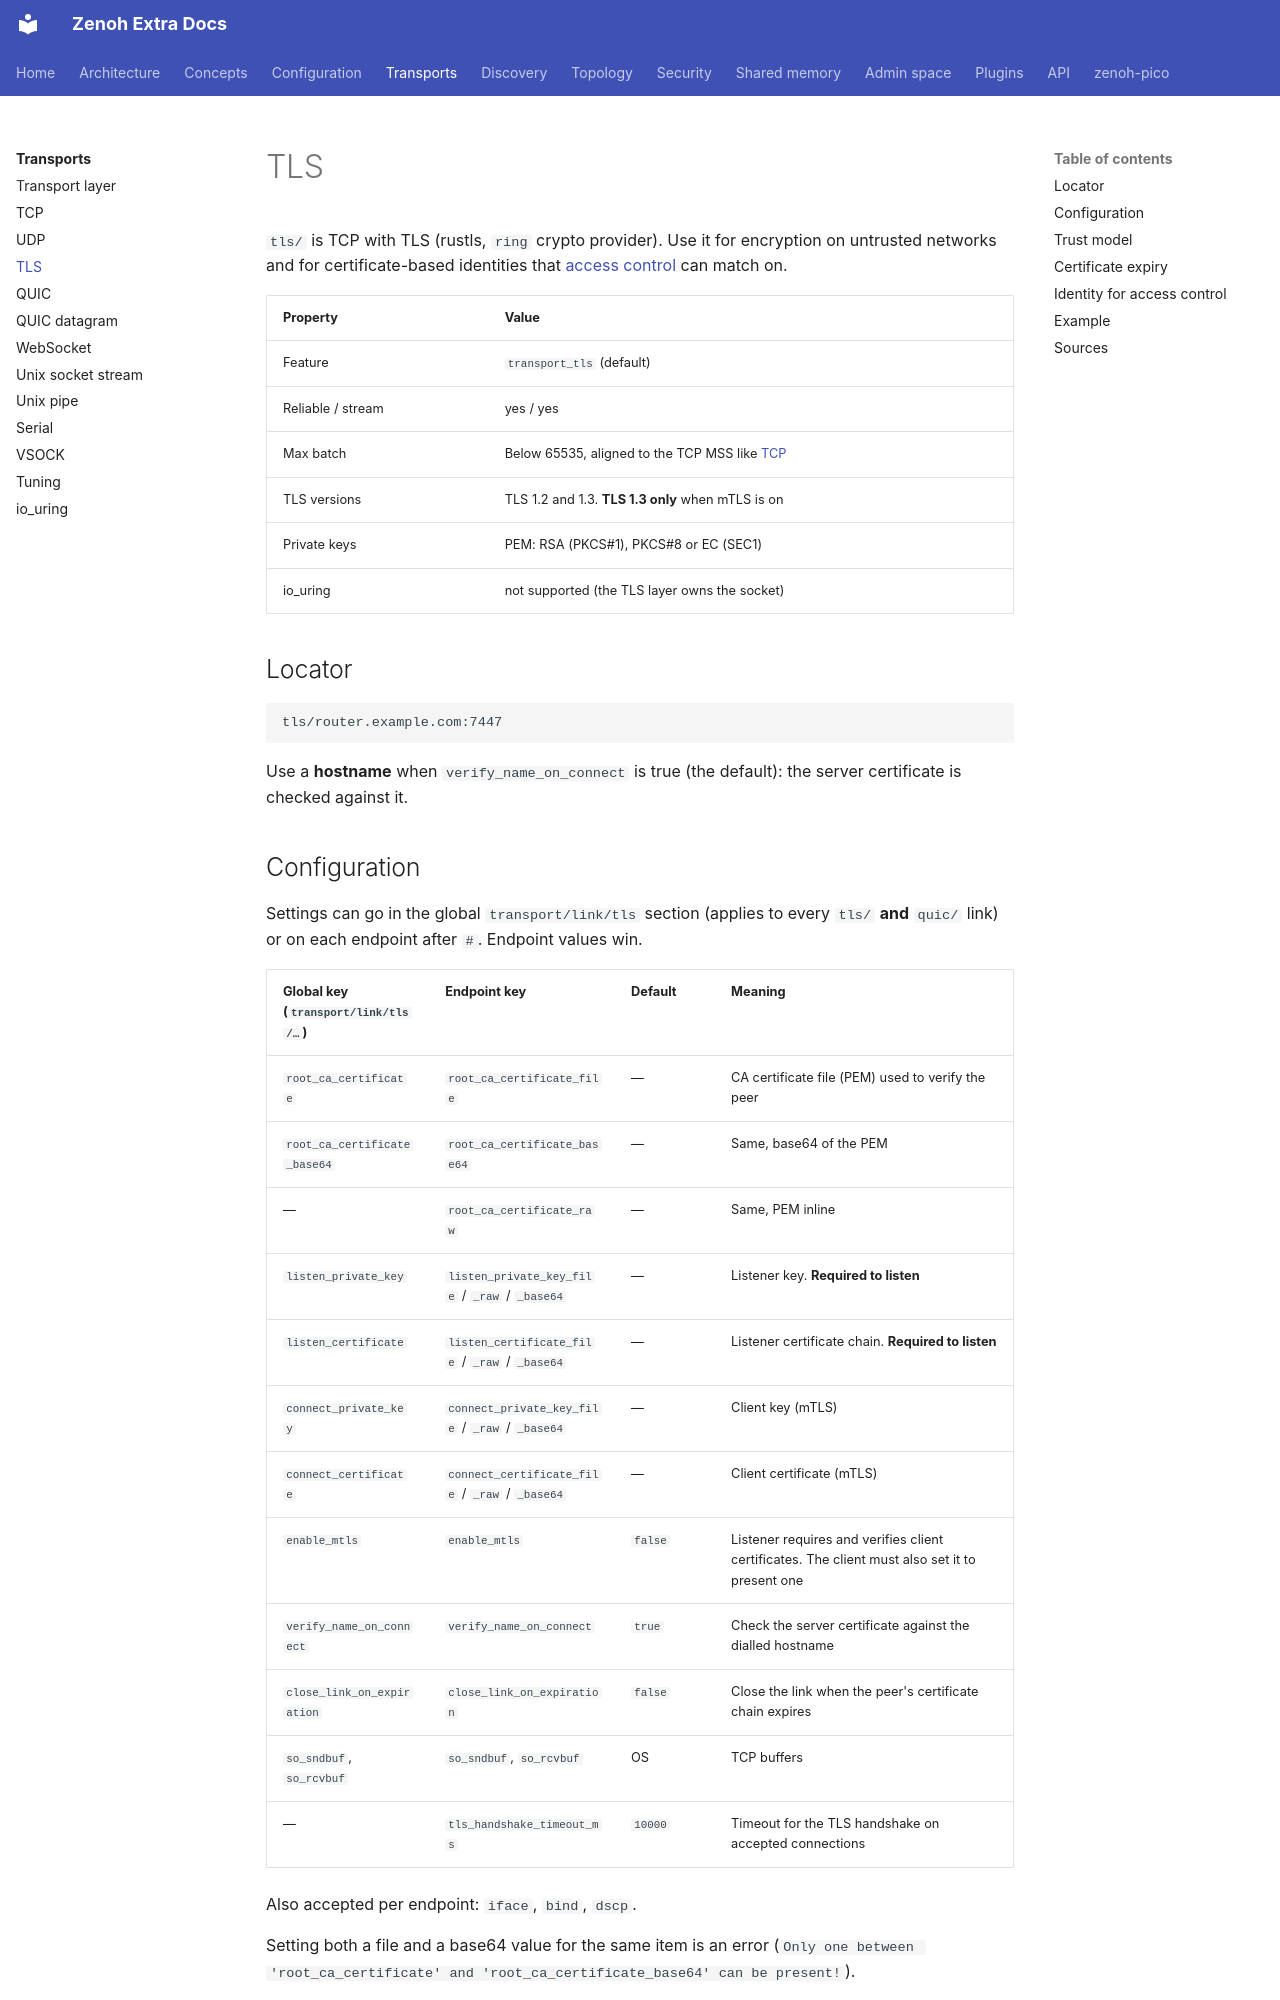

repository: literally-anything/extra-zenoh-docs · page: transports/tls/index.html · generator: mkdocs

# TLS

`tls/` is TCP with TLS (rustls, `ring` crypto provider). Use it for encryption on untrusted networks and
for certificate-based identities that [access control](../security/access-control.md) can match on.

| Property | Value |
|---|---|
| Feature | `transport_tls` (default) |
| Reliable / stream | yes / yes |
| Max batch | Below 65535, aligned to the TCP MSS like [TCP](tcp.md#effective-mtu) |
| TLS versions | TLS 1.2 and 1.3. **TLS 1.3 only** when mTLS is on |
| Private keys | PEM: RSA (PKCS#1), PKCS#8 or EC (SEC1) |
| io_uring | not supported (the TLS layer owns the socket) |

## Locator

```text
tls/router.example.com:7447
```

Use a **hostname** when `verify_name_on_connect` is true (the default): the server certificate is checked
against it.

## Configuration

Settings can go in the global `transport/link/tls` section (applies to every `tls/` **and** `quic/` link)
or on each endpoint after `#`. Endpoint values win.

| Global key (`transport/link/tls/…`) | Endpoint key | Default | Meaning |
|---|---|---|---|
| `root_ca_certificate` | `root_ca_certificate_file` | — | CA certificate file (PEM) used to verify the peer |
| `root_ca_certificate_base64` | `root_ca_certificate_base64` | — | Same, base64 of the PEM |
| — | `root_ca_certificate_raw` | — | Same, PEM inline |
| `listen_private_key` | `listen_private_key_file` / `_raw` / `_base64` | — | Listener key. **Required to listen** |
| `listen_certificate` | `listen_certificate_file` / `_raw` / `_base64` | — | Listener certificate chain. **Required to listen** |
| `connect_private_key` | `connect_private_key_file` / `_raw` / `_base64` | — | Client key (mTLS) |
| `connect_certificate` | `connect_certificate_file` / `_raw` / `_base64` | — | Client certificate (mTLS) |
| `enable_mtls` | `enable_mtls` | `false` | Listener requires and verifies client certificates. The client must also set it to present one |
| `verify_name_on_connect` | `verify_name_on_connect` | `true` | Check the server certificate against the dialled hostname |
| `close_link_on_expiration` | `close_link_on_expiration` | `false` | Close the link when the peer's certificate chain expires |
| `so_sndbuf`, `so_rcvbuf` | `so_sndbuf`, `so_rcvbuf` | OS | TCP buffers |
| — | `tls_handshake_timeout_ms` | `10000` | Timeout for the TLS handshake on accepted connections |

Also accepted per endpoint: `iface`, `bind`, `dscp`.

Setting both a file and a base64 value for the same item is an error
(`Only one between 'root_ca_certificate' and 'root_ca_certificate_base64' can be present!`).
